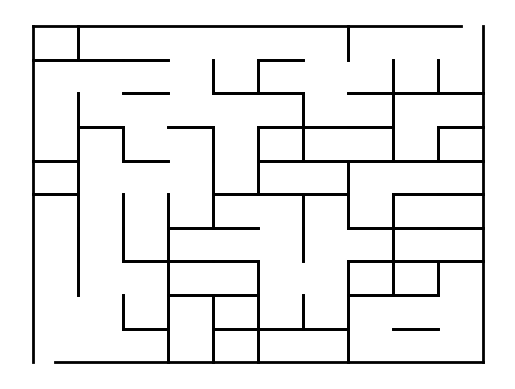

Recreate this plot in Python.
__author__ = "Dilawar Singh"
__email__ = "dilawar.s.rajput@gmail.com"

import itertools
import math
import random
from pathlib import Path
import typing as T

import networkx as nx
import matplotlib.pyplot as plt


def _possible_neighbours(node: T.Tuple[int, int], shape: T.Tuple[int, int]):
    m, n = shape
    _x, _y = node
    res = []
    # only horzontal or veritical paths are allowed.
    for theta in [0, math.pi / 2, math.pi, -math.pi / 2]:
        a, b = (_x + math.cos(theta), _y + math.sin(theta))
        if a < 0 or a >= m or b < 0 or b >= n:
            continue
        res.append((int(a), int(b)))
    return res


def _perpendicular_line(p0, p1, length=1.0):
    """Perpendicular line to (x, y)"""
    (x0, y0), (x1, y1) = p0, p1
    midx, midy = (x0 + x1) / 2, (y0 + y1) / 2
    theta = math.atan2(y1 - y0, x1 - x0) + math.pi / 2.0
    r = length / 2.0
    q0 = midx - r * math.cos(theta), midy - r * math.sin(theta)
    q1 = midx + r * math.cos(theta), midy + r * math.sin(theta)
    return q0, q1


def gen_seed_graph(m: int, n: int, is_perfect: bool = False):
    """
    Seed graph to generate the maze.
    """
    g = nx.Graph(shape=(m, n))
    nodes = []
    for i, j in itertools.product(range(m), range(n)):
        g.add_node((i, j), pos=(i, j))
        nodes.append((i, j))

    source, target = (0, 0), (m - 1, n - 1)
    g.nodes[source]["color"] = "red"
    g.nodes[target]["color"] = "red"
    while not nx.has_path(g, source, target):
        # add a random edge from a node to one of its nearest neighbour
        a = random.choice(nodes)
        b = random.choice(_possible_neighbours(a, g.graph["shape"]))
        g.add_edge(a, b)
    return g


def _draw_gragh(g, with_labels: bool = False, ax=None, **kwargs):
    if ax is None:
        return
    pos = nx.get_node_attributes(g, "pos")
    nx.draw(g, ax=ax, node_size=5, pos=pos, **kwargs)


def _draw_lines(lines, ax=None):
    if ax is None:
        return
    import matplotlib.pyplot as plt

    for p0, p1 in lines:
        xs, ys = zip(p0, p1)
        ax.plot(xs, ys, lw=2, color="k")
    ax.axis(False)


def _to_maze(g):
    """Now draw a maze from the graph.

    Draw a line between two disconnected nodes. Thats it.
    """
    nrow, ncol = g.graph["shape"]
    m, n = nrow - 1, ncol - 1
    r = 0.5
    lines = [
        ((0 - r, 0 - r), (0 - r, m + r)),
        ((0 - r, m + r), (n , m+r)),  # exit notch
        ((n+r,0-r), (n + r, m + r)),
        ((0, 0 - r), (n + r, 0 - r))  # entry notch
        ]
    for a in g.nodes():
        bs = _possible_neighbours(a, g.graph["shape"])
        cs = list(g.neighbors(a))
        nopath = set(bs) - set(cs)
        for na in nopath:
            lines.append(_perpendicular_line(a, na))
    return lines


def create_maze(
    shape: T.Tuple[int, int] = (10, 10), is_perfect: bool = False, hardness: int = 1
):
    """Create maze of given shape."""
    g = gen_seed_graph(*shape, is_perfect)
    _sparsify(g, niter=20 * hardness)
    lines = _to_maze(g)
    return g, lines


def _find_all_solutions(g):
    m, n = g.graph["shape"]
    src, tgt = (0, 0), (m - 1, n - 1)
    return list(nx.all_shortest_paths(g, src, tgt))


def _find_a_solution(g):
    m, n = g.graph["shape"]
    src, tgt = (0, 0), (m - 1, n - 1)
    return nx.shortest_path(g, src, tgt)


def _draw_path(path, ax):
    xs, ys = zip(*path)
    ax.plot(xs, ys, alpha=0.5, color="blue")


def _sparsify(g, niter=10):
    """To make the maze harder, increase niter."""
    m, n = g.graph["shape"]
    source, target = (0, 0), (m - 1, n - 1)
    for i in range(niter):
        # select an edge randomly
        u, v = random.choice(list(g.edges()))
        if g.degree(u) + g.degree(v) <= 2:
            continue
        # remove this edge
        g.remove_edge(u, v)
        # check if the maze is still valid, if not add the edge back.
        if not nx.has_path(g, source, target):
            g.add_edge(u, v)


def main(args):
    args.shape = (
        (int(x) for x in args.shape.split(","))
        if isinstance(args.shape, str)
        else args.shape
    )
    g, lines = create_maze(args.shape, is_perfect=args.perfect)
    ax = plt.subplot(111)
    _draw_lines(lines, ax=ax)

    if args.show_solution:
        # add solutions
        _draw_path(_find_a_solution(g), ax=ax)

    lines = [f"{l[0][0]} {l[0][1]} {l[1][0]} {l[1][1]}" for l in lines]
    if args.output is not None:
        with open(args.output, "w") as f:
            for l in lines:
                f.write(f"{l}\n")
            print(f"[+] maze is saved to {args.output}")

    if args.plot is not None:
        print(f"[+] Maze is saved to {args.plot}")
        plt.savefig(str(args.plot))
    else:
        plt.show()


if __name__ == "__main__":
    import argparse

    parser = argparse.ArgumentParser(description="Create maze")
    parser.add_argument(
        "-s",
        "--shape",
        default=(10, 10),
        help="Gridsize of the maze as csv e.g. -s 20,20 or -s 10,10",
    )
    parser.add_argument("--perfect", action="store_false", help="Perfect maze?")
    parser.add_argument(
        "-o", "--output", type=Path, help="Save maze (as lines) to this path."
    )
    parser.add_argument(
        "-p", "--plot", type=Path, help="Save maze (as image) to this path."
    )
    parser.add_argument(
        "-X",
        "--show-solution",
        action="store_true",
        help="If true, draw solution as well. Requires --plot to be set.",
    )
    args = parser.parse_args()
    main(args)
